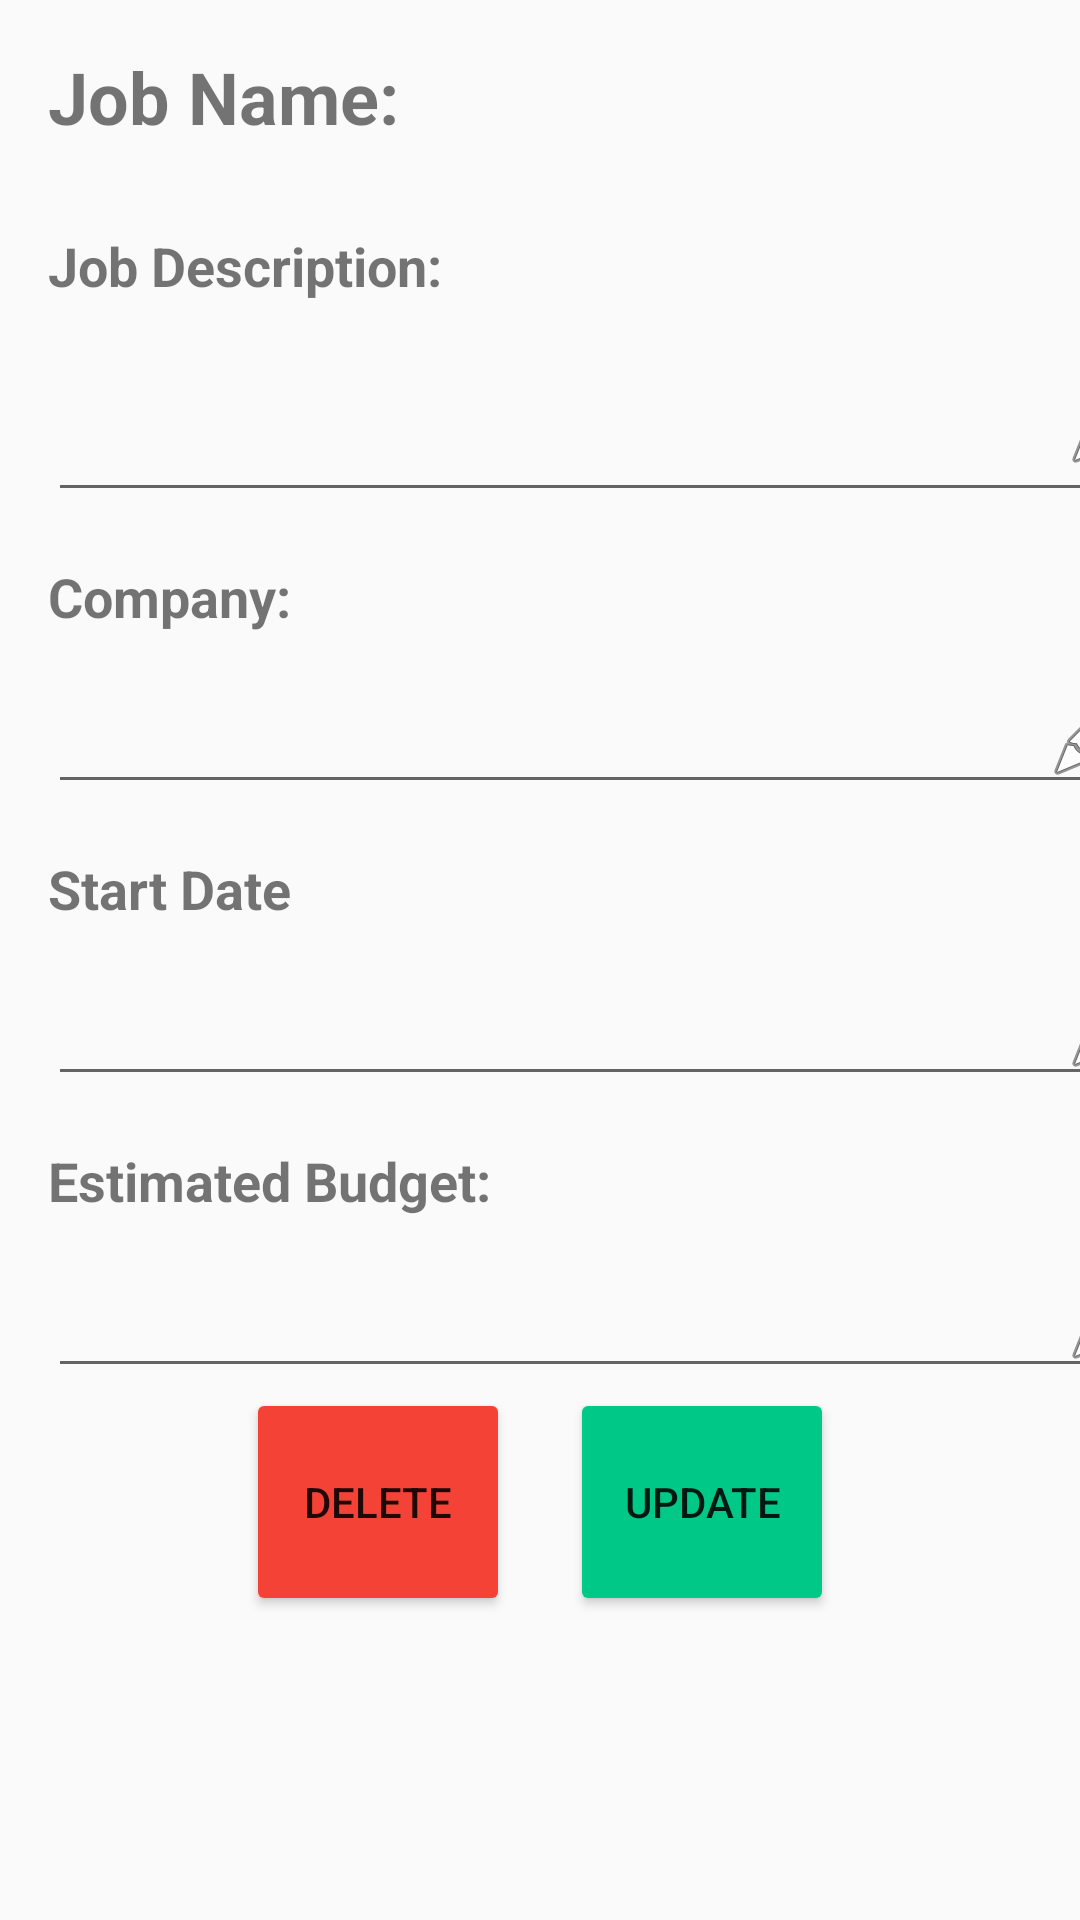

Write the Android layout XML for this screen, with the resource values it uses.
<!-- AndroidManifest.xml: application theme Theme.Jobadd -->
<!-- res/layout/activity_job_detail.xml -->
<?xml version="1.0" encoding="utf-8"?>
<LinearLayout xmlns:android="http://schemas.android.com/apk/res/android"
    xmlns:app="http://schemas.android.com/apk/res-auto"
    xmlns:tools="http://schemas.android.com/tools"
    android:layout_width="match_parent"
    android:layout_height="match_parent"
    android:orientation="vertical">

    

    <TextView
        android:id="@+id/tvJobName"
        android:layout_width="wrap_content"
        android:layout_height="wrap_content"
        android:layout_marginStart="16dp"
        android:layout_marginTop="16dp"
        android:layout_marginBottom="8dp"
        android:text="@string/job_name"
        android:textSize="24sp"
        android:textStyle="bold" />

    <TextView
        android:layout_width="match_parent"
        android:layout_height="wrap_content"
        android:layout_marginStart="16dp"
        android:layout_marginTop="20dp"
        android:layout_marginBottom="8dp"
        android:text="@string/job_description"
        android:textSize="18sp"
        android:textStyle="bold" />

    

    <EditText
        android:id="@+id/etJobDescription"
        android:layout_width="375dp"
        android:layout_height="62dp"
        android:layout_marginStart="16dp"
        android:layout_marginEnd="16dp"
        android:autofillHints=""
        android:drawableEnd="@android:drawable/ic_menu_edit"
        android:gravity="top"
        android:inputType="textMultiLine"
        android:minLines="3" />

    <TextView
        android:layout_width="wrap_content"
        android:layout_height="wrap_content"
        android:layout_marginStart="16dp"
        android:layout_marginTop="16dp"
        android:layout_marginBottom="8dp"
        android:text="@string/company"
        android:textSize="18sp"
        android:textStyle="bold" />

    
    <EditText
        android:id="@+id/etJobCompany"
        android:layout_width="369dp"
        android:layout_height="wrap_content"
        android:layout_marginStart="16dp"
        android:layout_marginEnd="16dp"
        android:drawableEnd="@android:drawable/ic_menu_edit"
        android:inputType="text" />

    
    <TextView
        android:id="@+id/textView"
        android:layout_width="match_parent"
        android:layout_height="wrap_content"
        android:layout_marginStart="16dp"
        android:layout_marginTop="16dp"
        android:layout_marginBottom="8dp"
        android:text="@string/start_date"
        android:textSize="18sp"
        android:textStyle="bold" />

    <EditText
        android:id="@+id/etJobStartDate"
        android:layout_width="375dp"
        android:layout_height="wrap_content"
        android:layout_marginStart="16dp"
        android:layout_marginEnd="16dp"
        android:drawableEnd="@android:drawable/ic_menu_edit"
        android:inputType="text" />

    <TextView
        android:layout_width="wrap_content"
        android:layout_height="wrap_content"
        android:layout_marginStart="16dp"
        android:layout_marginTop="16dp"
        android:layout_marginBottom="8dp"
        android:text="@string/estimated_budget"
        android:textSize="18sp"
        android:textStyle="bold" />

    <EditText
        android:id="@+id/etJobBudget"
        android:layout_width="375dp"
        android:layout_height="wrap_content"
        android:layout_marginStart="16dp"
        android:layout_marginEnd="16dp"
        android:drawableEnd="@android:drawable/ic_menu_edit"
        android:inputType="numberDecimal" />

    <LinearLayout
        android:layout_width="match_parent"
        android:layout_height="match_parent"
        android:gravity="center_horizontal"
        android:orientation="horizontal">

        <Button
            android:id="@+id/btnDelete"
            android:layout_width="wrap_content"
            android:layout_height="76dp"
            android:layout_marginLeft="10dp"
            android:layout_marginRight="10dp"
            android:backgroundTint="#F44336"
            android:text="@string/delete" />

        <Button
            android:id="@+id/btnUpdate"
            android:layout_width="wrap_content"
            android:layout_height="76dp"
            android:layout_marginLeft="10dp"
            android:layout_marginRight="10dp"
            android:backgroundTint="#00C988"
            android:text="@string/update" />
    </LinearLayout>

    

</LinearLayout>
<!-- resources referenced by this layout -->
<resources>
  <string name="company">Company:</string>
  <string name="delete">Delete</string>
  <string name="estimated_budget">Estimated Budget:</string>
  <string name="job_description">Job Description:</string>
  <string name="job_name">Job Name:</string>
  <string name="start_date">Start Date</string>
  <string name="update">Update</string>
  <style name="Theme.Jobadd" parent="Theme.AppCompat.Light.NoActionBar">
          
          <item name="colorPrimary">@color/purple_500</item>
          <item name="colorPrimaryVariant">@color/purple_700</item>
          <item name="colorOnPrimary">@color/white</item>
          
          <item name="colorSecondary">@color/teal_200</item>
          <item name="colorSecondaryVariant">@color/teal_700</item>
          <item name="colorOnSecondary">@color/black</item>
          
          <item name="android:statusBarColor">?attr/colorPrimaryVariant</item>
          
      </style>
  <color name="purple_500">#FF6200EE</color>
  <color name="purple_700">#FF3700B3</color>
  <color name="white">#FFFFFFFF</color>
  <color name="teal_200">#FF03DAC5</color>
  <color name="teal_700">#FF018786</color>
  <color name="black">#FF000000</color>
</resources>
